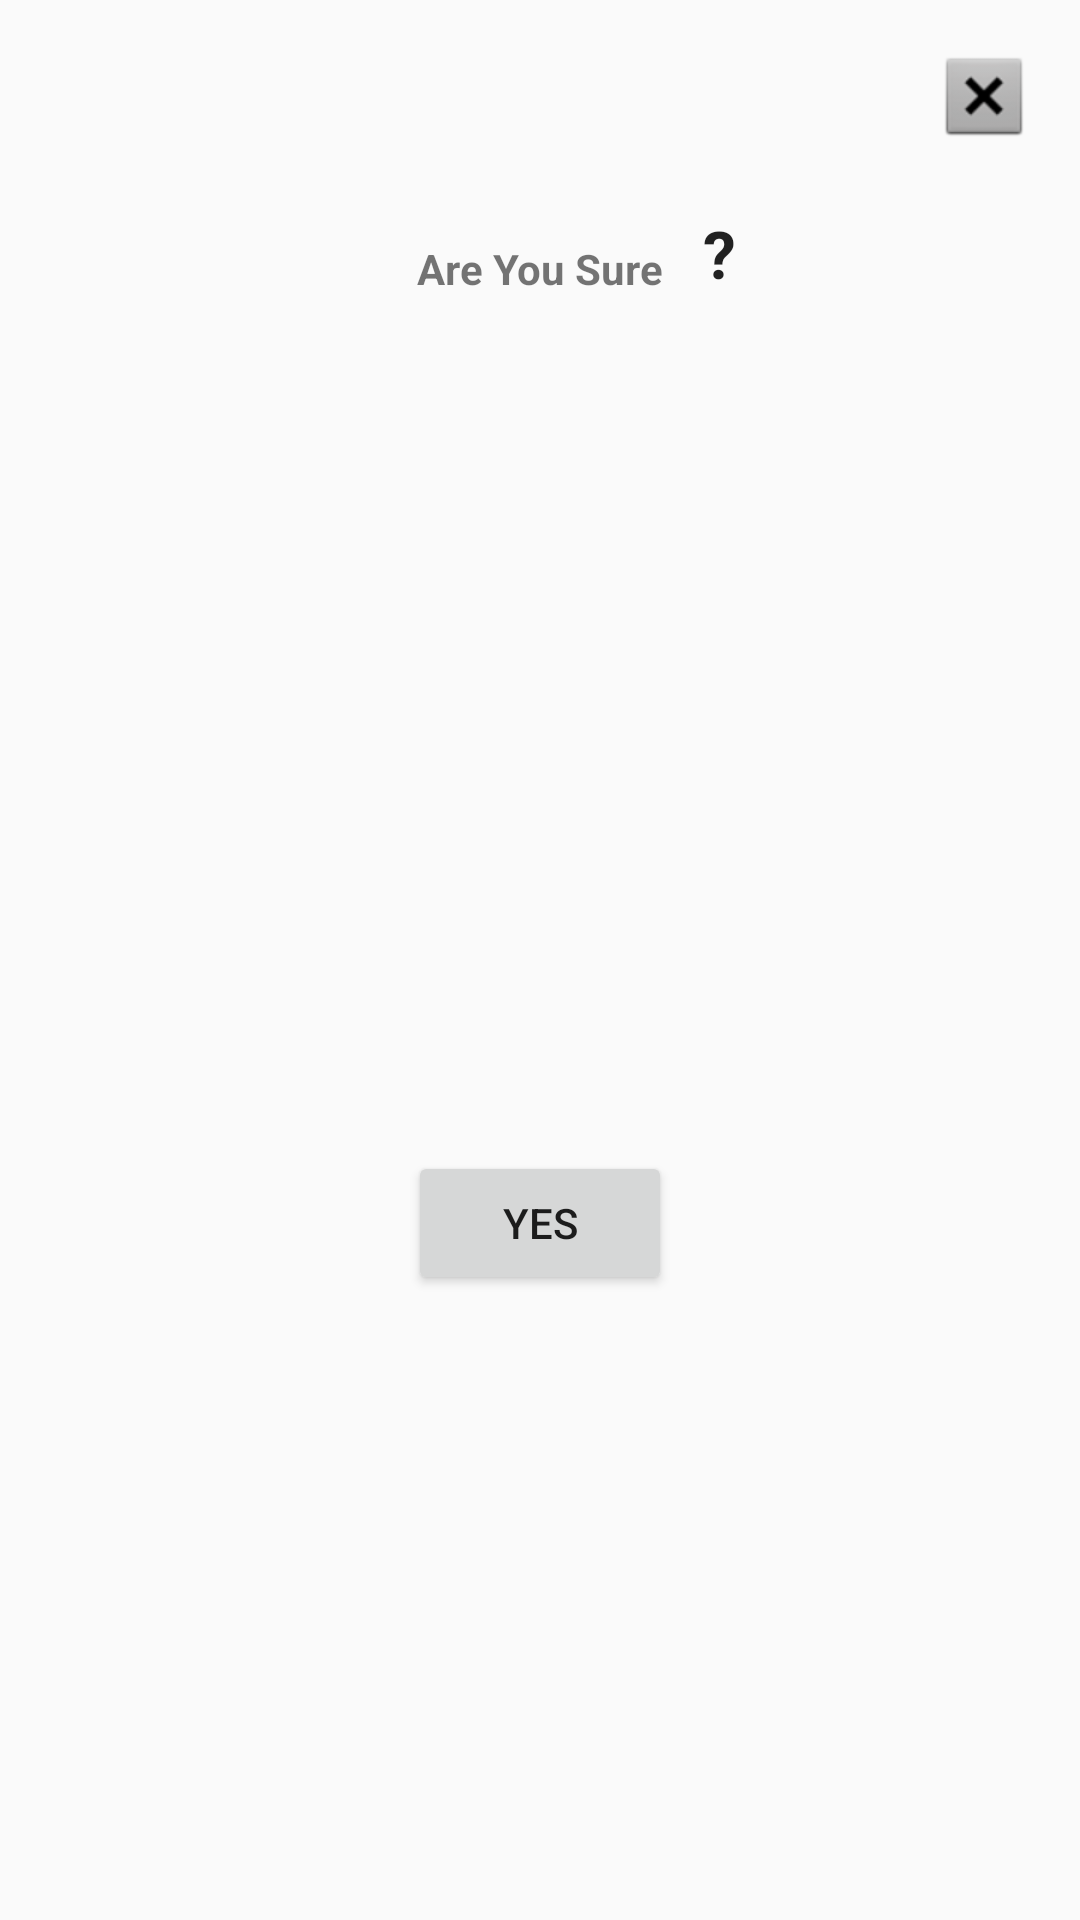

The Android layout XML behind this screen, and the referenced resources:
<!-- AndroidManifest.xml: application theme AppTheme -->
<!-- res/layout/layout_dialog.xml -->
<?xml version="1.0" encoding="utf-8"?>
<androidx.constraintlayout.widget.ConstraintLayout xmlns:android="http://schemas.android.com/apk/res/android"
    xmlns:app="http://schemas.android.com/apk/res-auto"
    xmlns:tools="http://schemas.android.com/tools"
    android:layout_width="match_parent"
    android:layout_height="wrap_content">

    <TextView
        android:id="@+id/textView2"
        android:layout_width="wrap_content"
        android:layout_height="wrap_content"
        android:layout_marginTop="32dp"
        android:gravity="center_vertical"
        android:text="Are You Sure"
        android:textStyle="bold"
        app:layout_constraintEnd_toEndOf="parent"
        app:layout_constraintStart_toStartOf="parent"
        app:layout_constraintTop_toBottomOf="@+id/imageView" />

    <TextView
        android:id="@+id/textView3"
        android:layout_width="157dp"
        android:layout_height="wrap_content"
        android:layout_marginStart="8dp"
        android:text=" ?"
        android:textAppearance="@style/TextAppearance.AppCompat.Large"
        android:textStyle="bold"
        app:layout_constraintBottom_toBottomOf="@+id/textView2"
        app:layout_constraintStart_toEndOf="@+id/textView2" />

    <Button
        android:id="@+id/submit_button"
        android:layout_width="wrap_content"
        android:layout_height="wrap_content"
        android:layout_marginTop="92dp"
        android:layout_marginBottom="16dp"
        android:text="Yes"
        app:layout_constraintBottom_toBottomOf="parent"
        app:layout_constraintEnd_toEndOf="parent"
        app:layout_constraintStart_toStartOf="parent"
        app:layout_constraintTop_toBottomOf="@+id/textView2" />

    <ImageView
        android:id="@+id/imageView"
        android:layout_width="wrap_content"
        android:layout_height="wrap_content"
        android:layout_marginTop="16dp"
        android:layout_marginEnd="16dp"
        app:layout_constraintEnd_toEndOf="parent"
        app:layout_constraintTop_toTopOf="parent"
        app:srcCompat="@android:drawable/btn_dialog" />

</androidx.constraintlayout.widget.ConstraintLayout>
<!-- resources referenced by this layout -->
<resources>
  <style name="AppTheme" parent="Theme.AppCompat.Light.DarkActionBar">
          
          <item name="colorPrimary">@color/colorPrimary</item>
          <item name="colorPrimaryDark">@color/colorPrimaryDark</item>
          <item name="colorAccent">@color/colorAccent</item>
      </style>
  <!-- not gathered from this repository: default colours our renderer supplied (Android Studio template values) -->
  <color name="colorPrimary">#FF6200EE</color>
  <color name="colorPrimaryDark">#FF3700B3</color>
  <color name="colorAccent">#FF03DAC5</color>
</resources>
